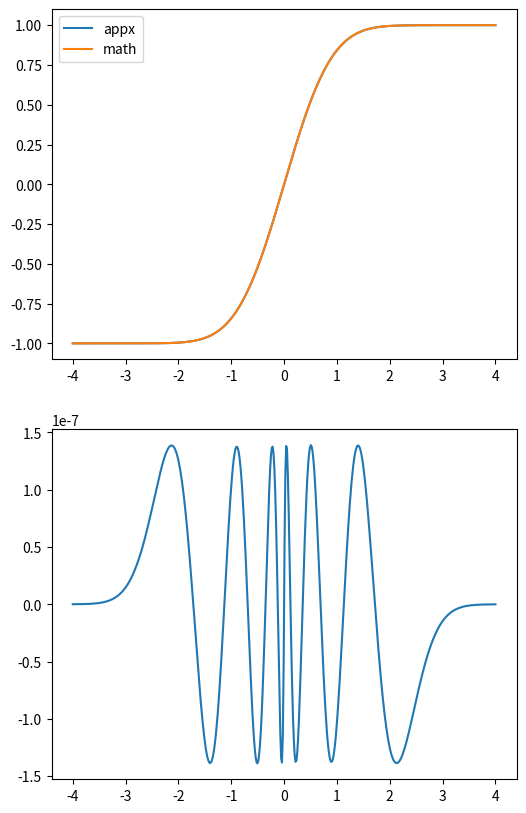

Generate this figure with matplotlib:
from numpy import exp, where, abs

def erf(x):
    p  =  0.327591100
    a1 =  0.254829592
    a2 = -0.284496736
    a3 =  1.421413741
    a4 = -1.453152027
    a5 =  1.061405429
    x0 = abs(x)
    t = 1 / (1 + p*x0)
    erf0 = 1 - t*(a1 + t*(a2 + t*(a3 + t*(a4 + t*a5)))) * exp(-x0**2)
    return where(x >= 0, erf0, -erf0)

if __name__ == '__main__':
    from math import erf as matherf
    from numpy import array,linspace
    import matplotlib.pyplot as plt
    x = linspace(-4,4,500)
    fig, axes = plt.subplots(2,1,figsize=(6,10))
    axes[0].plot(x, erf(x), label = 'appx')
    erfm = array([matherf(xi) for xi in x])
    axes[0].plot(x, erfm, label = 'math')
    axes[0].legend()
    axes[1].plot(x, erf(x) - erfm)
    plt.show()
